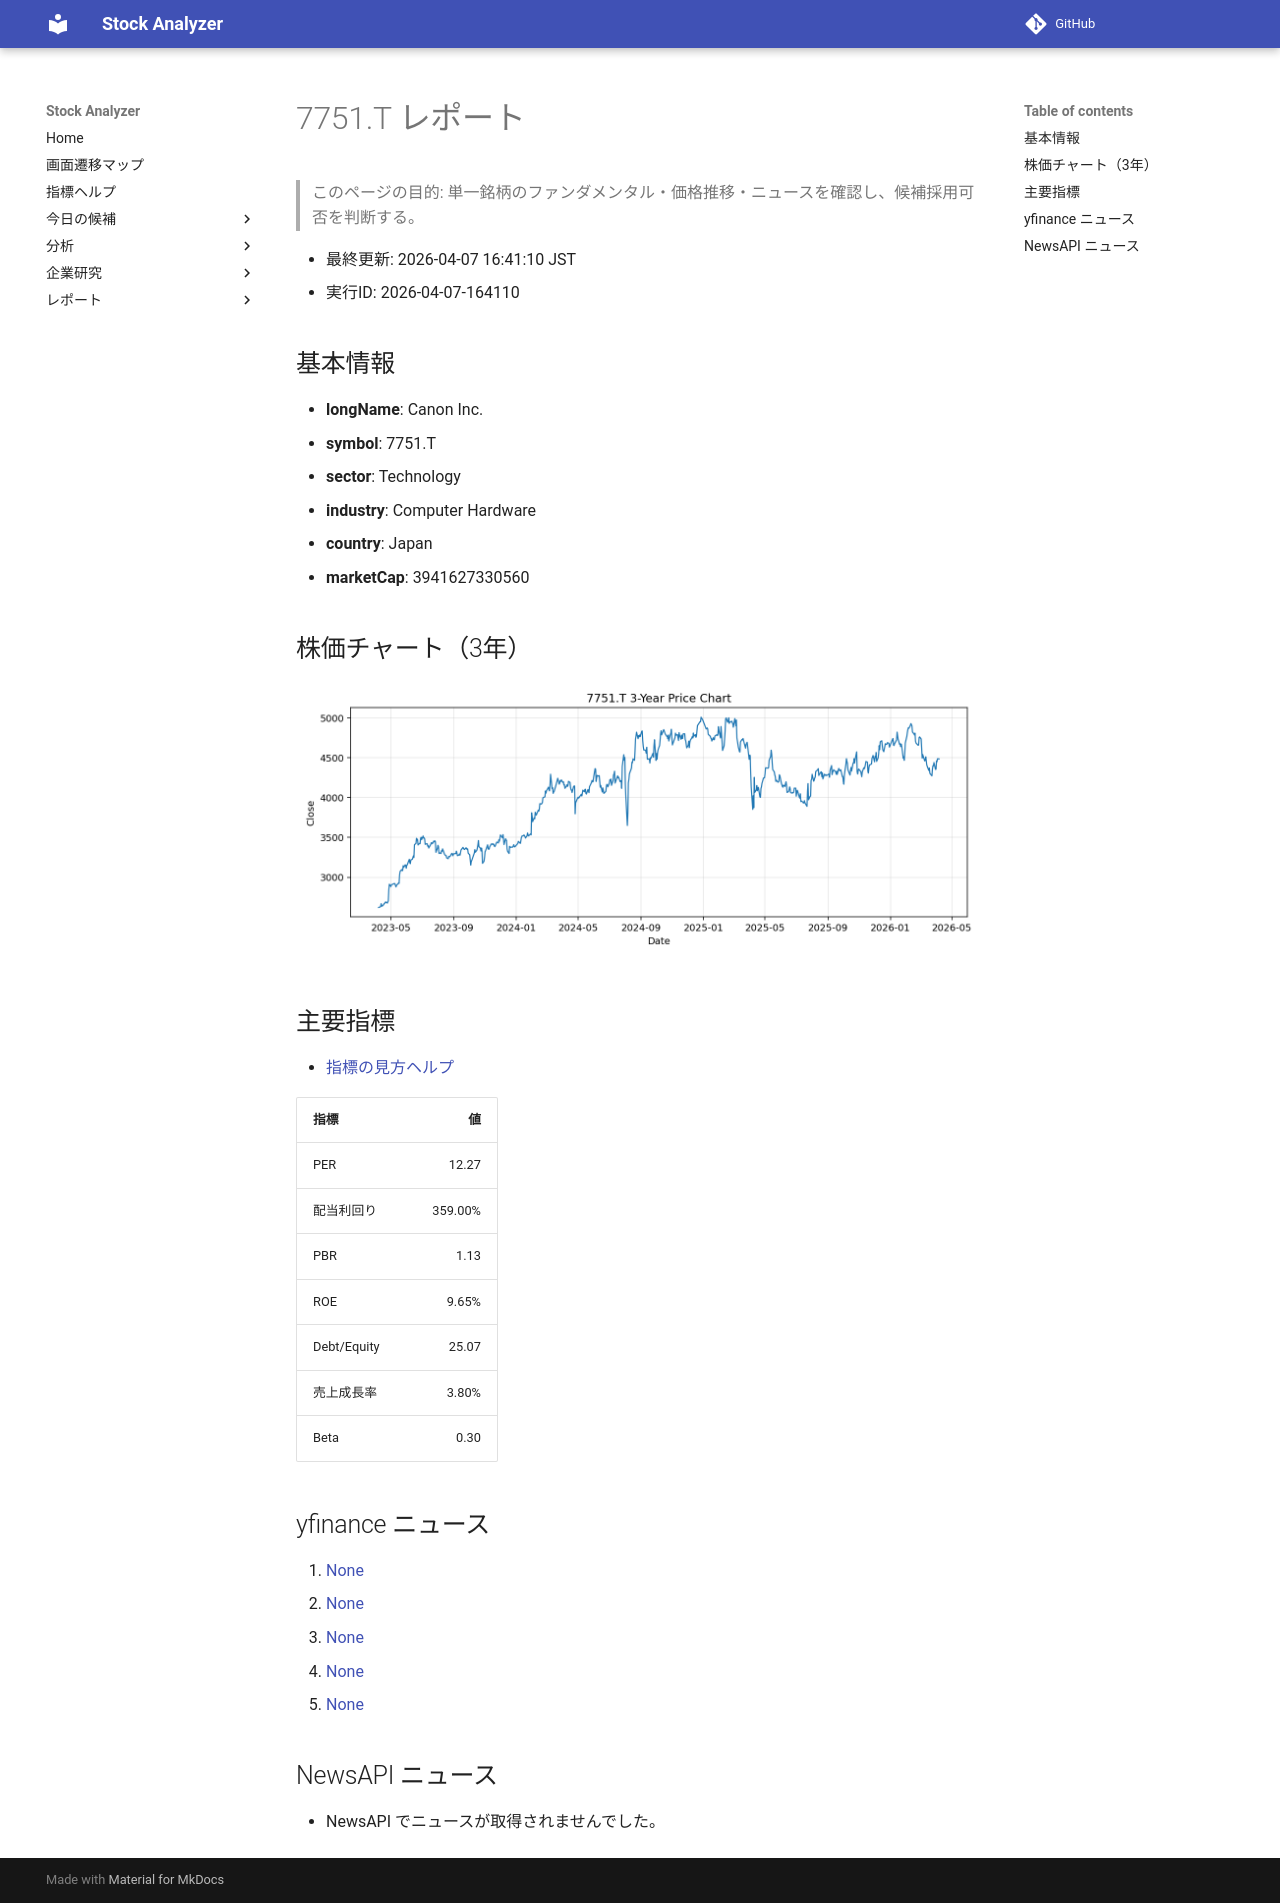

repository: Yumi-note/Making-APP · page: reports/2026-04-07/164110/7751_T/index.html · generator: mkdocs

# 7751.T レポート

> このページの目的: 単一銘柄のファンダメンタル・価格推移・ニュースを確認し、候補採用可否を判断する。

- 最終更新: 2026-04-07 16:41:10 JST
- 実行ID: 2026-04-07-164110

## 基本情報

- **longName**: Canon Inc.
- **symbol**: 7751.T
- **sector**: Technology
- **industry**: Computer Hardware
- **country**: Japan
- **marketCap**: 3941627330560

## 株価チャート（3年）

![7751.T 3-year price chart](7751_T_3y.png)

## 主要指標

- [指標の見方ヘルプ](../../../../indicators.md)

| 指標 | 値 |
|---|---:|
| PER | 12.27 |
| 配当利回り | 359.00% |
| PBR | 1.13 |
| ROE | 9.65% |
| Debt/Equity | 25.07 |
| 売上成長率 | 3.80% |
| Beta | 0.30 |

## yfinance ニュース

1. [None](None)
2. [None](None)
3. [None](None)
4. [None](None)
5. [None](None)

## NewsAPI ニュース

- NewsAPI でニュースが取得されませんでした。
